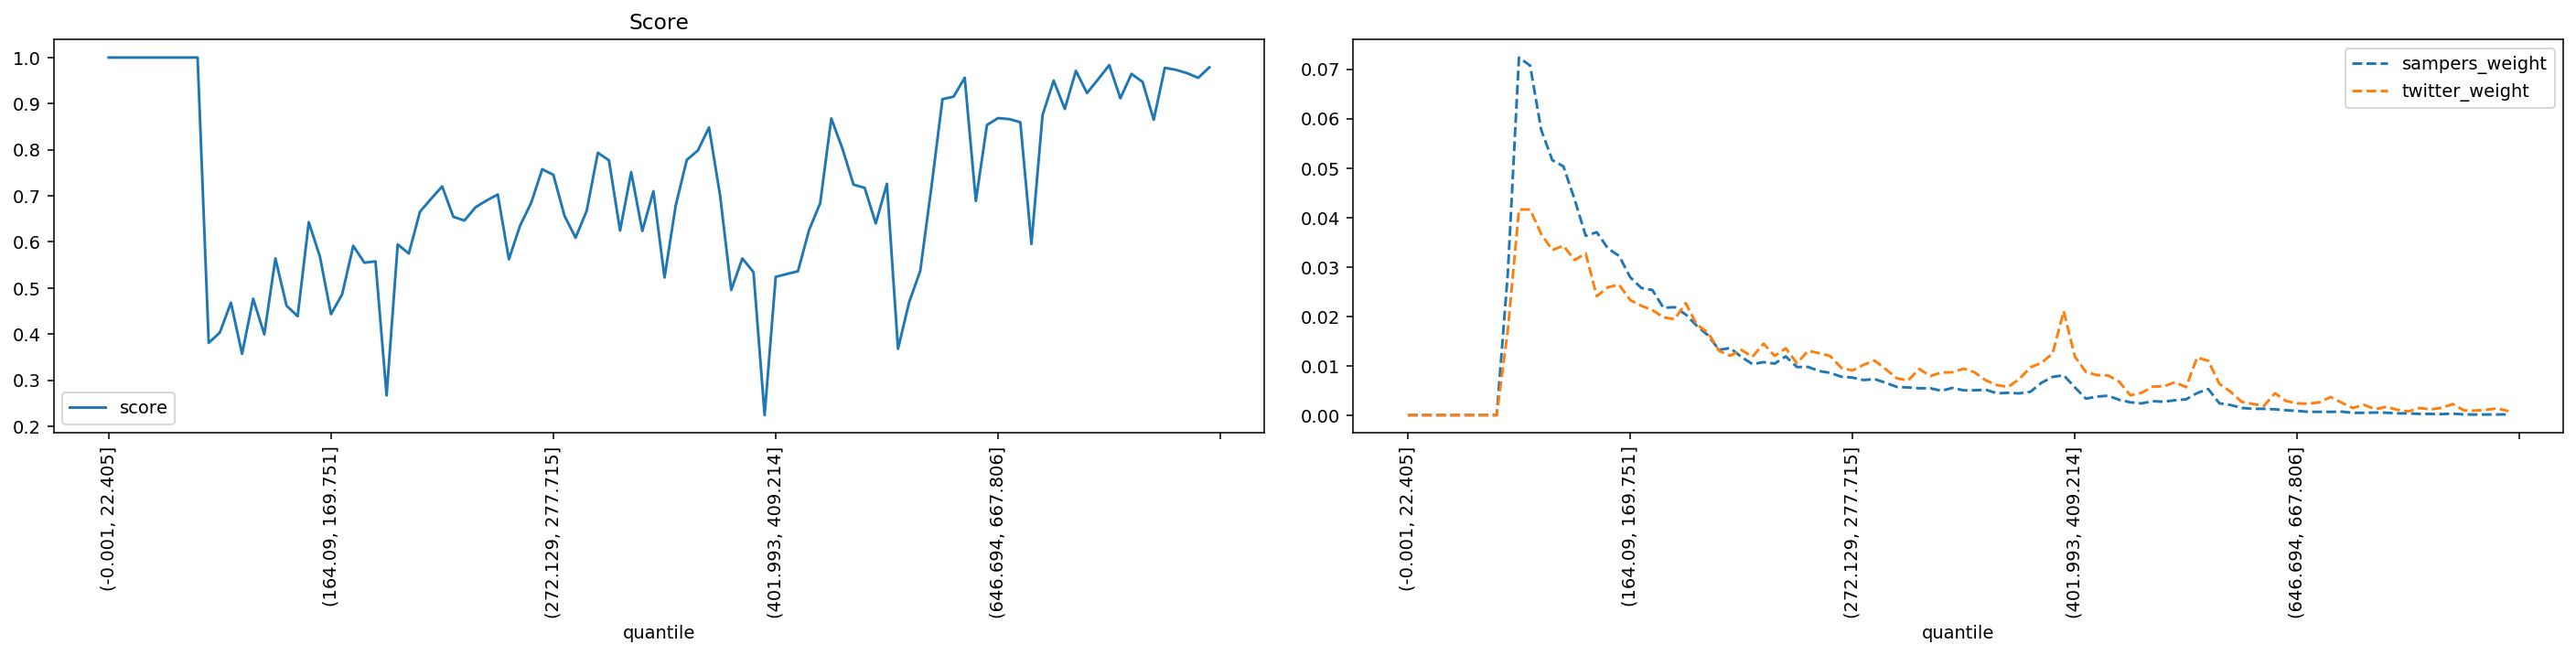

The data file committed next to this chart (first rows):
quantile, score, sampers_weight, twitter_weight
(-0.001, 22.405], 1.0, 0.0, 0.0
(22.405, 35.395], 1.0, 0.0, 0.0
(35.395, 46.554], 1.0, 0.0, 0.0
(46.554, 56.061], 1.0, 0.0, 0.0
(56.061, 64.93], 1.0, 0.0, 0.0
(64.93, 73.165], 1.0, 0.0, 0.0
(73.165, 80.94], 1.0, 0.0, 0.0
(80.94, 88.329], 1.0, 0.0, 0.0
(88.329, 95.338], 1.0, 0.0, 0.0
(95.338, 102.07], 0.381, 0.02881, 0.01722
(102.07, 108.851], 0.4033, 0.07236, 0.0416
(108.851, 115.402], 0.4682, 0.07075, 0.04161
(115.402, 121.788], 0.3572, 0.05771, 0.03664
(121.788, 128.103], 0.4767, 0.05159, 0.03342
(128.103, 134.5], 0.3994, 0.05033, 0.03428
(134.5, 140.658], 0.5641, 0.04368, 0.0314
(140.658, 146.534], 0.4616, 0.0363, 0.0327
(146.534, 152.416], 0.4387, 0.03702, 0.02407
(152.416, 158.282], 0.6427, 0.03373, 0.02588
(158.282, 164.09], 0.5685, 0.03224, 0.0264
(164.09, 169.751], 0.4433, 0.02792, 0.0233
(169.751, 175.259], 0.4862, 0.02574, 0.02213
(175.259, 180.935], 0.5914, 0.02531, 0.02126
(180.935, 186.282], 0.5549, 0.02171, 0.01979
(186.282, 191.76], 0.5577, 0.02186, 0.01942
(191.76, 197.086], 0.2668, 0.02036, 0.02266
(197.086, 202.626], 0.5945, 0.01807, 0.01829
(202.626, 207.999], 0.5748, 0.01616, 0.01673
(207.999, 213.47], 0.6654, 0.0132, 0.01302
(213.47, 218.954], 0.6934, 0.01359, 0.01202
(218.954, 224.269], 0.7203, 0.01178, 0.01321
(224.269, 229.603], 0.6545, 0.01033, 0.01181
(229.603, 234.752], 0.6464, 0.01072, 0.01447
(234.752, 239.974], 0.6752, 0.01043, 0.01199
(239.974, 245.254], 0.6899, 0.01189, 0.01355
(245.254, 250.51], 0.7028, 0.009735, 0.0105
(250.51, 255.844], 0.5623, 0.009768, 0.01301
(255.844, 261.162], 0.6349, 0.008921, 0.01255
(261.162, 266.661], 0.6845, 0.008557, 0.01197
(266.661, 272.129], 0.7576, 0.007782, 0.009549
(272.129, 277.715], 0.7455, 0.0076, 0.009038
(277.715, 283.342], 0.6567, 0.007103, 0.0102
(283.342, 289.14], 0.609, 0.007285, 0.01104
(289.14, 295.075], 0.6676, 0.006542, 0.009277
(295.075, 301.331], 0.7934, 0.005703, 0.007449
(301.331, 307.68], 0.7769, 0.005613, 0.007017
(307.68, 313.891], 0.6245, 0.005442, 0.009356
(313.891, 320.547], 0.7513, 0.005435, 0.007903
(320.547, 326.988], 0.6237, 0.004934, 0.008629
(326.988, 333.082], 0.71, 0.005519, 0.008675
(333.082, 339.529], 0.5228, 0.005021, 0.009413
(339.529, 346.178], 0.6784, 0.005034, 0.008652
(346.178, 352.733], 0.7778, 0.005131, 0.007028
(352.733, 359.7], 0.7983, 0.004414, 0.006086
(359.7, 366.652], 0.8483, 0.004521, 0.0057
(366.652, 373.677], 0.7002, 0.004402, 0.007301
(373.677, 380.777], 0.4958, 0.004726, 0.009685
(380.777, 387.825], 0.5641, 0.006555, 0.01058
(387.825, 394.882], 0.5345, 0.007741, 0.0125
(394.882, 401.993], 0.2241, 0.008068, 0.02105
... 40 more rows
